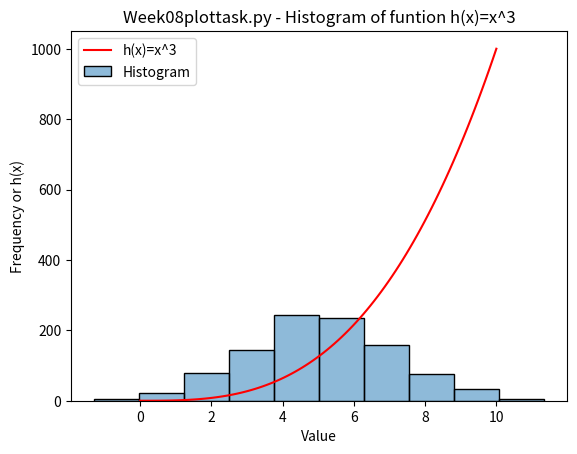

Recreate this plot in Python.
#: Author Gerard Ball
#: Week08plottask.py
#: A program that displays a Histogram of a normal distribution of 1k values with mean of 5 and a standard deviation of 2 and a plot of the function h(x)=xcubed in the range [0,10] on the one set of axes

#numpy library imported for random values, seaborn for histogram (tried plt.hist first but for some reason kept getting errors) and matplotlib for plotting
import numpy as np
import seaborn as sns
import matplotlib.pyplot as plt

#1000 random random values from noraml distribution with mean of 5 and standard deviation of 2. Stores them in values variable
values = np.random.normal(5, 2, 1000)

#generates an array of 100 values between 0 and 10 and stores them in the x variable
x = np.linspace(0, 10, 100)

#calculates the function and stores thrm in y variable
y=x**3

#generates histogram using seaborns histplot. bins is used for height of the values (used 50 origi9nally, had to go to 10 as 50 was far too small). 
#alpha = 0.5 effects the bar transparency. 0 is transparent so invisible and 0.5 viewable. Took too long to realise where my invisible histogram got to. 
#label sets the lebel in the legend
sns.histplot(values, bins=10, alpha=0.5, label="Histogram")

#plots the function by using matplotlibs plot function. label for function in legend
plt.plot(x, y, color = "red", label="h(x)=x^3")

#set title, x and y axis label and legend for plot
plt.title("Week08plottask.py - Histogram of funtion h(x)=x^3")
plt.xlabel("Value")
plt.ylabel("Frequency or h(x)")
plt.legend()

#we disp;lay the plot
plt.show()